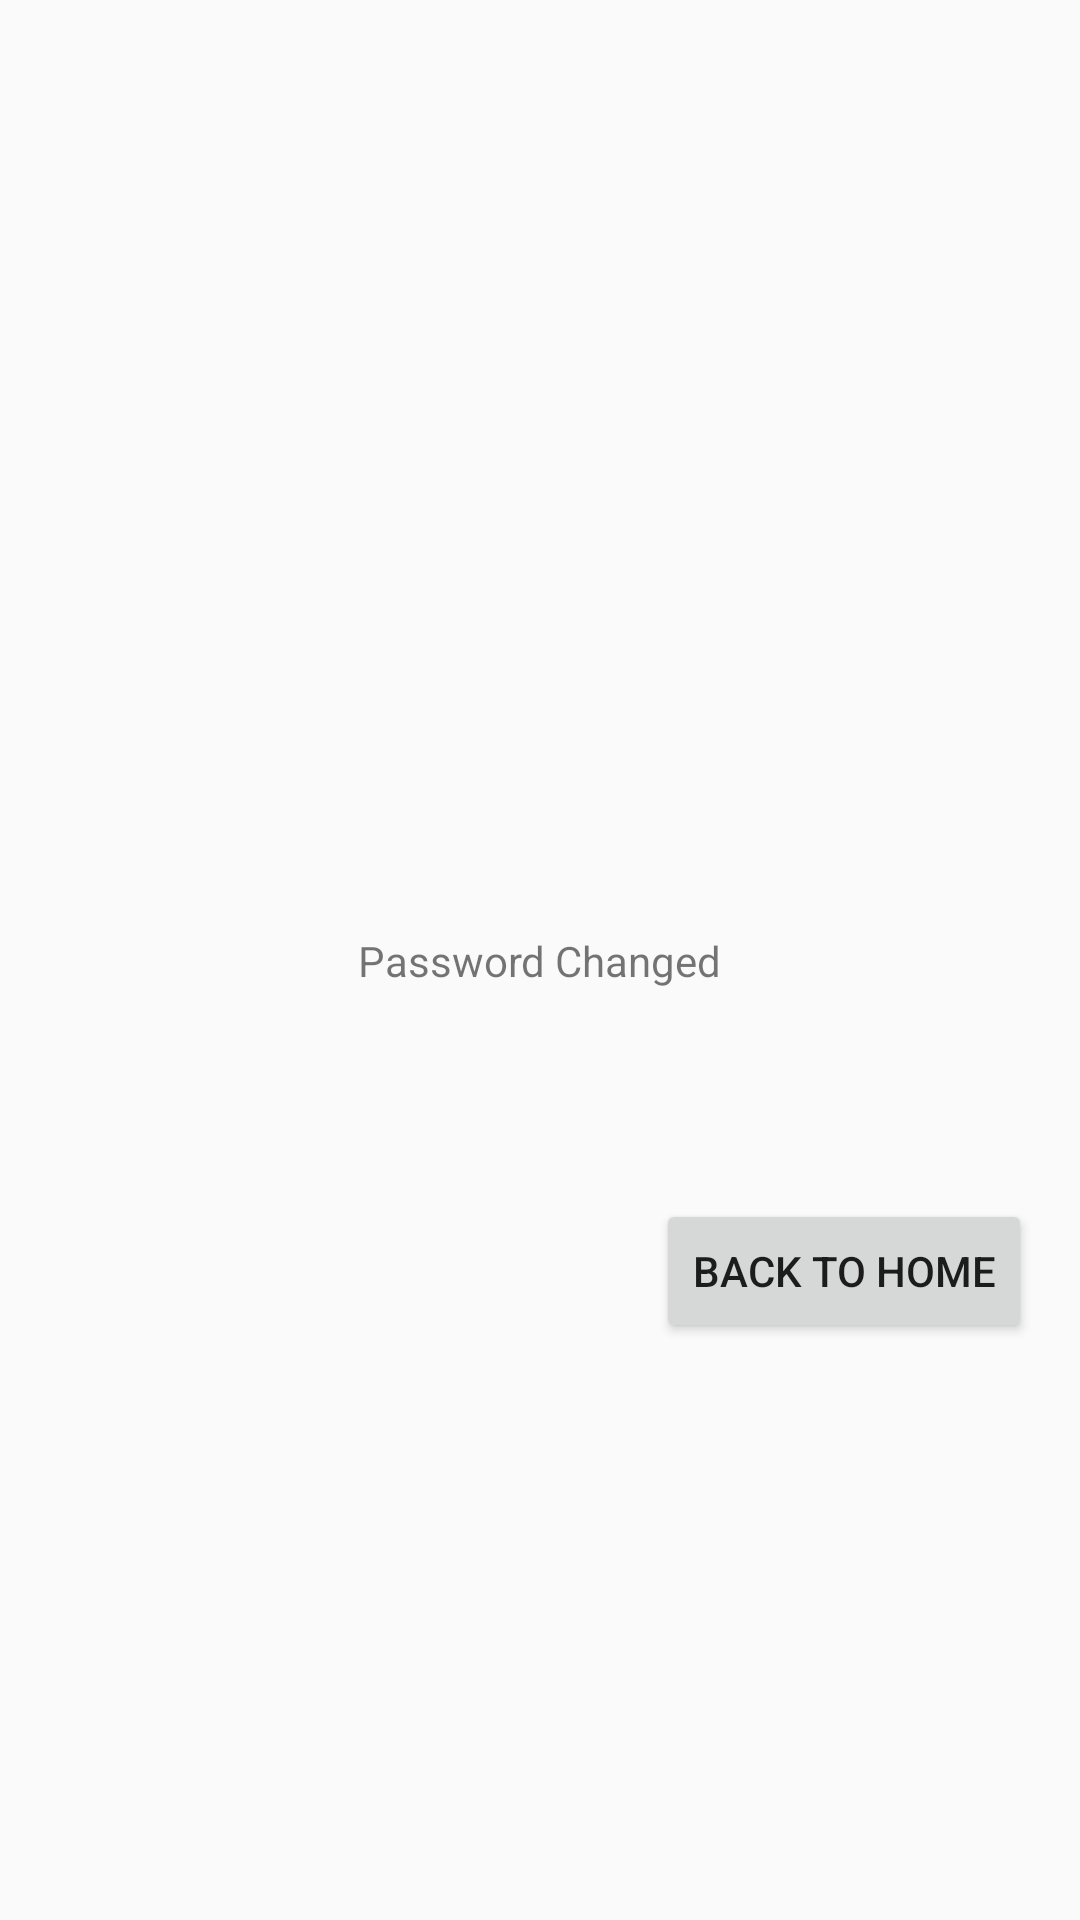

Write the Android layout XML for this screen, with the resource values it uses.
<!-- AndroidManifest.xml: application theme Base.Theme.App -->
<!-- res/layout/fragment_change_pass_confirm.xml -->
<?xml version="1.0" encoding="utf-8"?>
<androidx.constraintlayout.widget.ConstraintLayout xmlns:android="http://schemas.android.com/apk/res/android"
    xmlns:app="http://schemas.android.com/apk/res-auto"
    xmlns:tools="http://schemas.android.com/tools"
    android:id="@+id/frameLayout10"
    android:layout_width="match_parent"
    android:layout_height="match_parent"
    tools:context=".ui.settings.ChangePassConfirmFragment" >

    <TextView
        android:id="@+id/textChanged_changePassConfirm"
        android:layout_width="wrap_content"
        android:layout_height="wrap_content"
        android:text="Password Changed"
        app:layout_constraintBottom_toBottomOf="parent"
        app:layout_constraintEnd_toEndOf="parent"
        app:layout_constraintStart_toStartOf="parent"
        app:layout_constraintTop_toTopOf="parent" />

    <Button
        android:id="@+id/buttonBack_changePassConfirm"
        android:layout_width="wrap_content"
        android:layout_height="wrap_content"
        android:layout_marginTop="70dp"
        android:layout_marginEnd="16dp"
        android:text="Back to home"
        app:layout_constraintEnd_toEndOf="parent"
        app:layout_constraintTop_toBottomOf="@+id/textChanged_changePassConfirm" />
</androidx.constraintlayout.widget.ConstraintLayout>
<!-- resources referenced by this layout -->
<resources>
  <style name="Base.Theme.App" parent="Theme.AppCompat.Light.DarkActionBar">
          <item name="colorPrimary">@color/orangeColorPrimary</item>
          <item name="colorPrimaryDark">@color/orangeColorPrimaryDark</item>
          <item name="colorAccent">@color/orangeColorAccent</item>
      </style>
</resources>
